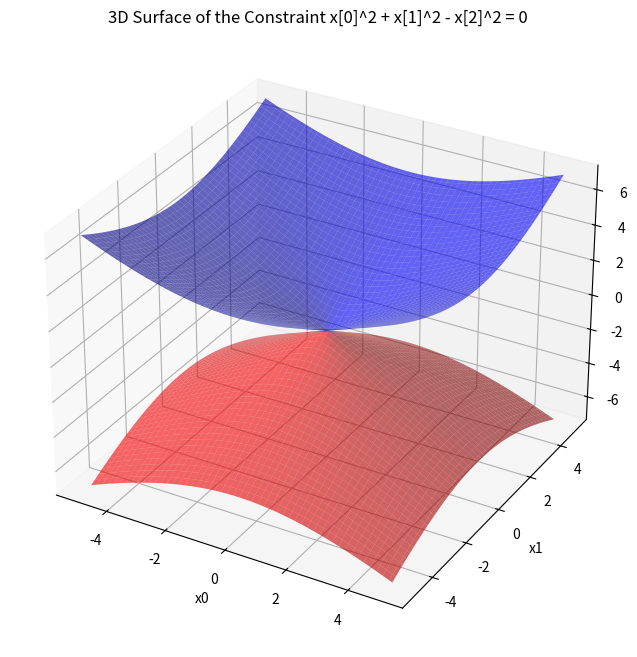

Write the Python code that produced this figure.
import numpy as np
from scipy.optimize import minimize
import matplotlib.pyplot as plt
from mpl_toolkits.mplot3d import Axes3D

# Define the objective function to minimize (minimize x2)
def objective(x):
    return -x[2]  # Minimize x[2]

# Define the equality constraint
def constraint_eq(x):
    return x[0]*x[0] + x[1]*x[1] - x[2]*x[2]  # 2x0 + 2x1 = 2x2

# Define the initial guess
x0 = [0, 0, 0]

# Define the inequality constraints in bounds form
bounds = [(-5, 2), (-4, 3), (None, None)]  # -5 < x0 < 2, -4 < x1 < 3, no bounds on x2

# Define the constraints in dictionary form
constraints = [{'type': 'eq', 'fun': constraint_eq}]

# Perform the optimization using Sequential Least Squares Programming (SLSQP)
result = minimize(objective, x0, method='SLSQP', bounds=bounds, constraints=constraints)

# Print the results
print('Optimal variables:', result.x)
print('Optimal objective value (x2):', result.fun)
print('Optimization success:', result.success)
print('Optimization message:', result.message)

# Extract the optimal values
x_opt = result.x

# Define the range of values for x0 and x1
x0_range = np.linspace(-5, 5, 100)
x1_range = np.linspace(-5, 5, 100)

# Create a meshgrid for x0 and x1
X0, X1 = np.meshgrid(x0_range, x1_range)

# Calculate x2 based on the equation: x0^2 + x1^2 = x2^2
X2 = np.sqrt(X0**2 + X1**2)

# Create another surface for the negative root (since x2 can be positive or negative)
X2_neg = -np.sqrt(X0**2 + X1**2)

# Plot the 3D surface
fig = plt.figure(figsize=(10, 8))
ax = fig.add_subplot(111, projection='3d')

# Plot the positive root surface
ax.plot_surface(X0, X1, X2, color='blue', alpha=0.6, edgecolor='none')

# Plot the negative root surface
ax.plot_surface(X0, X1, X2_neg, color='red', alpha=0.6, edgecolor='none')

# Set labels
ax.set_xlabel('x0')
ax.set_ylabel('x1')
ax.set_zlabel('x2')
ax.set_title('3D Surface of the Constraint x[0]^2 + x[1]^2 - x[2]^2 = 0')

# Show the plot
plt.show()